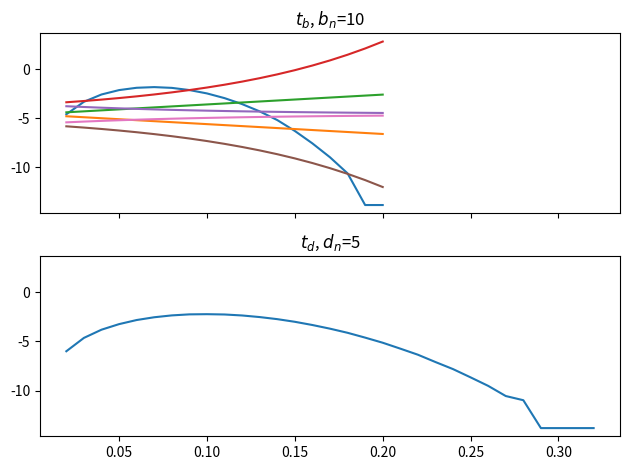

This chart was generated by the following Python code:
import matplotlib.pyplot as plt
from random import random
from tqdm import tqdm
import numpy as np
from collections import Counter

# (b_n, d_n)
bd = [(0.1, 0.2), (1, 2), (10, 5)]
idx_case = 2
dt = 0.01
n_samples = 1000000
td = []
tb = []

def get_t(rate, double = False):
    j = 0
    p = 0
    happened = False
    while True:
        if random() < p:
            if not double:
                return j
            elif happened and double:
                return j
            elif not happened and double:
                happened = True
                p = 0
        p += rate * dt
        j += dt

def run_sample_single():
    j = 0
    pb = 0
    pd = 0
    while True:
        r1, r2 = random(), random()
        if r1 < pb and r2 < pd:
            run_sample_single()
            return
        elif r1 < pb:
            tb.append(j)
            break
        elif r2 < pd:
            td.append(j)
            break
        # Increase probs
        pb += bd[idx_case][0] * dt
        pd += bd[idx_case][1] * dt
        j += dt

def run_sample_double():
    j = 0
    pb = 0
    pd = 0
    b_happened = False
    d_happened = False
    while True:
        r1, r2 = random(), random()
        if r1 < pb and r2 < pd:
            j = 0
            pb = 0
            pd = 0
            b_happened = False
            d_happened = False
        elif r1 < pb:
            if b_happened:
                tb.append(j)
                break
            b_happened = True
            d_happened = False
            pb = 0
        elif r2 < pd:
            if d_happened:
                td.append(j)
                break
            d_happened = True
            b_happened = False
            pd = 0
        # Increase probs
        pb += bd[idx_case][0] * dt
        pd += bd[idx_case][1] * dt
        j += dt

def plot():
    fig, ax = plt.subplots(2, sharey=True, sharex=True)

    ax[0].set_title(rf"$t_b$, $b_n$={bd[idx_case][0]}")
    tb_count = np.array(sorted(Counter(tb).items()))
    tb_count[:,1] = np.log(tb_count[:,1]/np.sum(tb_count[:,1]))
    ax[0].plot(tb_count[:,0], tb_count[:,1])
    ax[0].plot(tb_count[:,0], np.log(np.exp(-bd[idx_case][0]*tb_count[:,0]))+tb_count[0,1])
    ax[0].plot(tb_count[:,0], np.log(np.exp(bd[idx_case][0]*tb_count[:,0]))+tb_count[0,1])
    ax[0].plot(tb_count[:,0], np.exp(bd[idx_case][0]*tb_count[:,0])+tb_count[0,1])
    ax[0].plot(tb_count[:,0], np.exp(-bd[idx_case][0]*tb_count[:,0])+tb_count[0,1])
    ax[0].plot(tb_count[:,0], -np.exp(bd[idx_case][0]*tb_count[:,0])+tb_count[0,1])
    ax[0].plot(tb_count[:,0], -np.exp(-bd[idx_case][0]*tb_count[:,0])+tb_count[0,1])

    
    ax[1].set_title(rf"$t_d$, $d_n$={bd[idx_case][1]}")
    td_count = np.array(sorted(Counter(td).items()))
    td_count[:,1] = np.log(td_count[:,1]/np.sum(td_count[:,1]))
    ax[1].plot(td_count[:,0], td_count[:,1])

    fig.tight_layout()  
    plt.show()

#tb_2 = []
#td_2 = []
for i in tqdm(range(n_samples)):
    #run_sample_single()
    #run_sample_double()
    tb.append(get_t(bd[idx_case][0], True))
    td.append(get_t(bd[idx_case][1], True))

plot()
print(f"td: {np.round(100*len(td)/(len(td)+len(tb)),2)} % tb: {np.round(100*len(tb)/(len(td)+len(tb)),2)} %")
print(f"mean(tb): {np.round(np.mean(np.array(tb))*1000, 2)} ms")
print(f"mean(td): {np.round(np.mean(np.array(td))*1000, 2)} ms")
